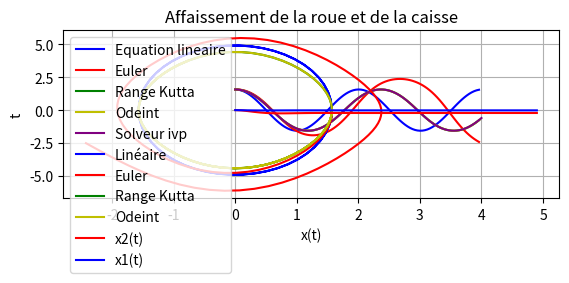

Write the Python code that produced this figure.
# -*- coding: utf-8 -*-
"""
Created on Wed Mar 24 18:02:06 2021

@author: carca
"""

from matplotlib import pyplot as plt
from math import sqrt,pi,cos,sin
import numpy as np
from scipy.integrate import odeint, solve_ivp

#4.2.2 Résolution numérique de l'équation exacte, par la méthode d'Euler

g=9.81
L=1
h=0.04
t=np.arange(0,4,h)
Theta=list()
Thetap=list()
def pendule(Y,t):
    return np.array([Y[1],(-g/L)*sin(Y[0])])

for i in range (len(t)) :
    Theta.append((pi/2)*cos(sqrt(g/L)*t[i]))
    Thetap.append(-(pi/2)*sqrt(g/L)*sin(sqrt(g/L)*t[i]))

def euler_explicite(f,y_0,h):
    n=100
    Ye=np.zeros((n,y_0.size))
    Ye[0,:]=y_0.reshape(2)
    for k in range (n-1):
        Ye[k+1,:]=Ye[k,:]+h*f(Ye[k,:],t[k])
    return (Ye,t)

y0=np.array([[pi/2],[0]])
Y_1,t=euler_explicite(pendule,y0,h)

#4.2.3 Résolution numérique de l'équation exacte, par la méthode de Runge Kutta
#d'ordre 4

def range_kutta(f,y_0,h):
    n=100
    Ye=np.zeros((n,y_0.size))
    Ye[0,:]=y_0.reshape(2)
    for k in range(n-1):
        k1=f(Ye[k,:],t[k])
        k2=f(Ye[k,:]+(h/2)*k1,t[k]+(h/2))
        k3=f(Ye[k,:]+(h/2)*k2,t[k]+(h/2))
        k4=f(Ye[k,:]+h*k3,t[k]+h/2)
        Ye[k+1,:]= Ye[k,:] + (h/6)*( k1+ 2*k2 + 2*k3 + k4)
    return(Ye,t)

y0=np.array([[pi/2],[0]])
Y_2,t=range_kutta(pendule,y0,h)

#4.2.4 Résolution numérique de l'équation exacte, avec le solveur odeint

Yode = odeint(pendule,[pi/2,0],t)
def pendule2(t,Y):
    r=Y[1]
    p=Y[0]
    dr=(-g/L)*sin(p)
    return np.array([r,dr])
t_span = np.linspace(0, 4, num=100) 
sol = solve_ivp(pendule2,[0,4],[pi/2,0],t_eval=t_span)
#Tracé des résultats obtenus
plt.subplot(211)
plt.plot(t,Theta,'b',label="Equation lineaire")
plt.plot(t,Y_1[:,0],'r',label="Euler")
plt.plot(t,Y_2[:,0],'g',label="Range Kutta")
plt.plot(t,Yode[:,0],'y',label="Odeint")
plt.plot(sol.t,sol.y[0,:],'purple',label="Solveur ivp")
plt.title("Theta(t) ")
plt.xlabel("t en secondes")
plt.ylabel("Theta(t)")
plt.legend()
plt.grid()
plt.show()

#Tracé des portraits de phase
plt.plot(Theta,Thetap,'b',label="Linéaire")
plt.plot(Y_1[:,0],Y_1[:,1],'r',label="Euler")
plt.plot(Y_2[:,0],Y_2[:,1],'g',label="Range Kutta")
plt.plot(Yode[:,0],Yode[:,1],'y',label="Odeint")
plt.title("Portrait de phase")
plt.xlabel("Thetap(t)")
plt.ylabel("Theta(t)")
plt.legend()
plt.grid()
plt.show()

#6.2.1 Résolution numérique
M1=15
M2=200
C2=1200
K1=50000
K2=5000

def suspension(Y,t):
    return np.array([ Y[2], Y[3], (1/M1)*(C2*(-Y[2]+Y[3])-(K1+K2)*Y[0]+K2*Y[1]), (1/M2)*(C2*(Y[2]-Y[3])+K2*(Y[0]-Y[1])-1000)])
Y0=[0,0,0,0]
u=np.arange(0,5,0.1)
Yo = odeint(suspension,[0,0,0,0],u)
plt.plot(u,Yo[:,1],'r',label="x2(t)")
plt.plot(u,Yo[:,0],'b',label="x1(t)")
plt.title("Affaissement de la roue et de la caisse")
plt.xlabel("x(t)")
plt.ylabel("t")
plt.legend()
plt.grid()
plt.show()